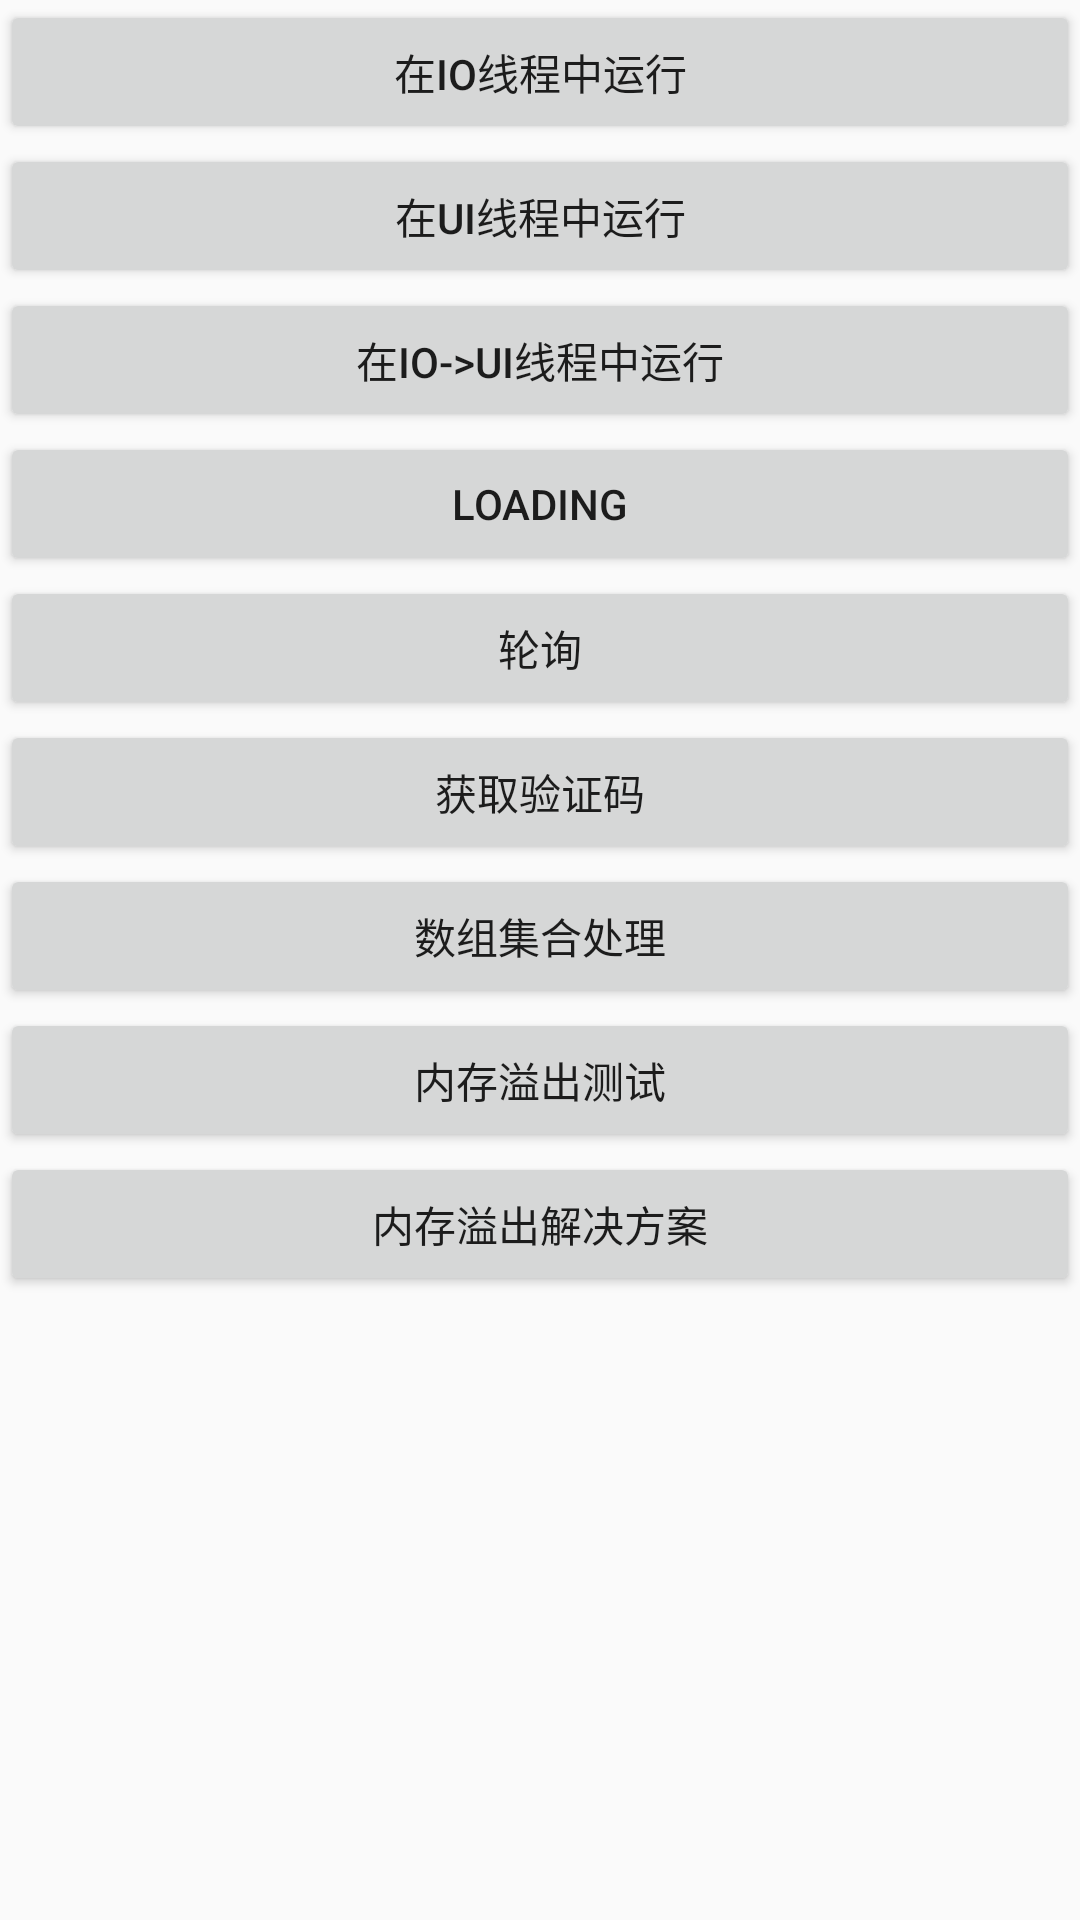

This screen was rendered from an Android layout file. Write that file and the resources it references.
<!-- AndroidManifest.xml: application theme AppTheme -->
<!-- res/layout/activity_rxjava.xml -->
<?xml version="1.0" encoding="utf-8"?>
<LinearLayout xmlns:android="http://schemas.android.com/apk/res/android"
    android:orientation="vertical" android:layout_width="match_parent"
    android:layout_height="match_parent">

    <Button
        android:id="@+id/btn_do_in_io"
        android:layout_width="match_parent"
        android:layout_height="wrap_content"
        android:text="在io线程中运行" />

    <Button
        android:id="@+id/btn_do_in_ui"
        android:layout_width="match_parent"
        android:layout_height="wrap_content"
        android:text="在ui线程中运行" />

    <Button
        android:id="@+id/btn_do_in_io_ui"
        android:layout_width="match_parent"
        android:layout_height="wrap_content"
        android:text="在io->ui线程中运行" />

    <Button
        android:id="@+id/btn_loading"
        android:layout_width="match_parent"
        android:layout_height="wrap_content"
        android:text="loading" />

    <Button
        android:id="@+id/btn_polling"
        android:layout_width="match_parent"
        android:layout_height="wrap_content"
        android:text="轮询" />

    <Button
        android:id="@+id/btn_count_down"
        android:layout_width="match_parent"
        android:layout_height="wrap_content"
        android:text="获取验证码" />

    <Button
        android:id="@+id/btn_foreach"
        android:layout_width="match_parent"
        android:layout_height="wrap_content"
        android:text="数组集合处理" />

    <Button
        android:id="@+id/btn_oom_test"
        android:layout_width="match_parent"
        android:layout_height="wrap_content"
        android:text="内存溢出测试" />

    <Button
        android:id="@+id/btn_oom_resolve"
        android:layout_width="match_parent"
        android:layout_height="wrap_content"
        android:text="内存溢出解决方案" />

</LinearLayout>
<!-- resources referenced by this layout -->
<resources>
  <style name="AppTheme" parent="Theme.AppCompat.Light.DarkActionBar">
          
          <item name="colorPrimary">@color/colorPrimary</item>
          <item name="colorPrimaryDark">@color/colorPrimaryDark</item>
          <item name="colorAccent">@color/colorAccent</item>
      </style>
  <!-- not gathered from this repository: default colours our renderer supplied (Android Studio template values) -->
  <color name="colorPrimary">#FF6200EE</color>
  <color name="colorPrimaryDark">#FF3700B3</color>
  <color name="colorAccent">#FF03DAC5</color>
</resources>
